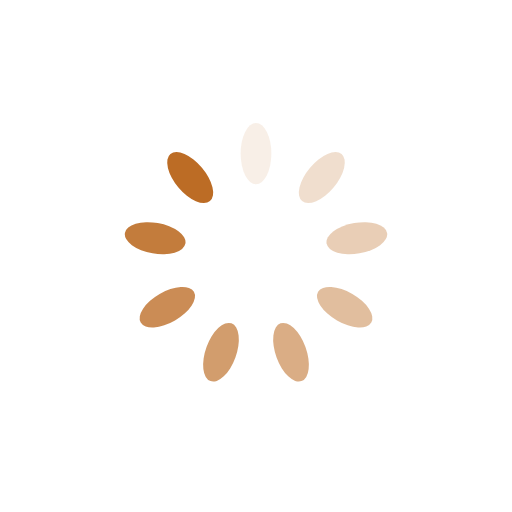
t = 0.00 s
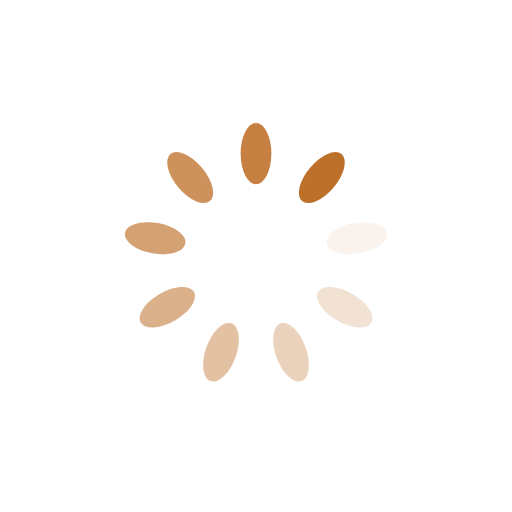
t = 0.15 s
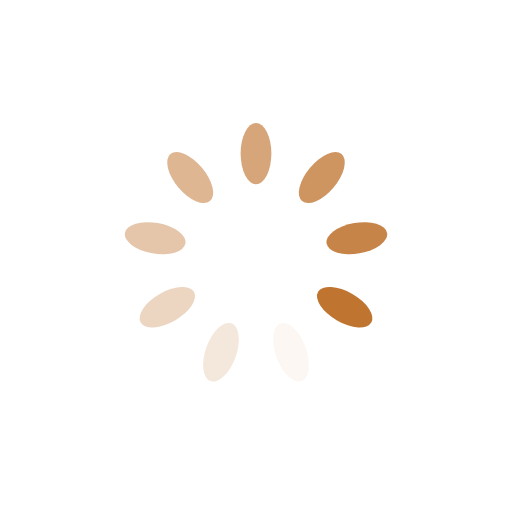
t = 0.31 s
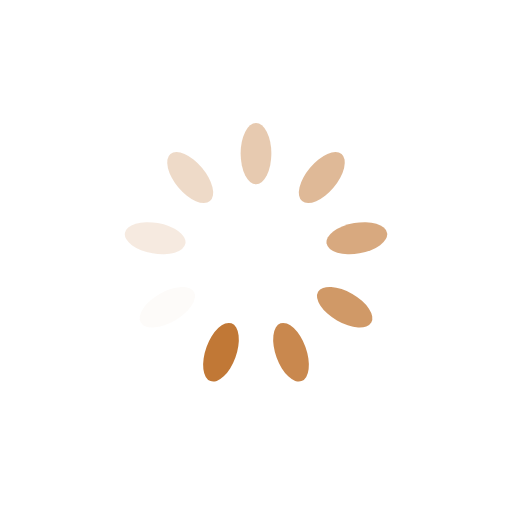
t = 0.46 s

The animated SVG that drew these frames (rendered in a browser with its animation timeline set to each time). Animation: 9 SMIL elements (animate=9); one cycle of 0.61 s, repeats indefinitely.

<?xml version="1.0" encoding="utf-8"?>
<svg xmlns="http://www.w3.org/2000/svg" xmlns:xlink="http://www.w3.org/1999/xlink" style="margin: auto; background: rgb(255, 255, 255); display: block; shape-rendering: auto;" width="200px" height="200px" viewBox="0 0 100 100" preserveAspectRatio="xMidYMid">
<g transform="rotate(0 50 50)">
  <rect x="47" y="24" rx="3" ry="6" width="6" height="12" fill="#bc6c25">
    <animate attributeName="opacity" values="1;0" keyTimes="0;1" dur="0.6097560975609756s" begin="-0.5420054200542005s" repeatCount="indefinite"></animate>
  </rect>
</g><g transform="rotate(40 50 50)">
  <rect x="47" y="24" rx="3" ry="6" width="6" height="12" fill="#bc6c25">
    <animate attributeName="opacity" values="1;0" keyTimes="0;1" dur="0.6097560975609756s" begin="-0.47425474254742545s" repeatCount="indefinite"></animate>
  </rect>
</g><g transform="rotate(80 50 50)">
  <rect x="47" y="24" rx="3" ry="6" width="6" height="12" fill="#bc6c25">
    <animate attributeName="opacity" values="1;0" keyTimes="0;1" dur="0.6097560975609756s" begin="-0.40650406504065034s" repeatCount="indefinite"></animate>
  </rect>
</g><g transform="rotate(120 50 50)">
  <rect x="47" y="24" rx="3" ry="6" width="6" height="12" fill="#bc6c25">
    <animate attributeName="opacity" values="1;0" keyTimes="0;1" dur="0.6097560975609756s" begin="-0.3387533875338753s" repeatCount="indefinite"></animate>
  </rect>
</g><g transform="rotate(160 50 50)">
  <rect x="47" y="24" rx="3" ry="6" width="6" height="12" fill="#bc6c25">
    <animate attributeName="opacity" values="1;0" keyTimes="0;1" dur="0.6097560975609756s" begin="-0.27100271002710025s" repeatCount="indefinite"></animate>
  </rect>
</g><g transform="rotate(200 50 50)">
  <rect x="47" y="24" rx="3" ry="6" width="6" height="12" fill="#bc6c25">
    <animate attributeName="opacity" values="1;0" keyTimes="0;1" dur="0.6097560975609756s" begin="-0.20325203252032517s" repeatCount="indefinite"></animate>
  </rect>
</g><g transform="rotate(240 50 50)">
  <rect x="47" y="24" rx="3" ry="6" width="6" height="12" fill="#bc6c25">
    <animate attributeName="opacity" values="1;0" keyTimes="0;1" dur="0.6097560975609756s" begin="-0.13550135501355012s" repeatCount="indefinite"></animate>
  </rect>
</g><g transform="rotate(280 50 50)">
  <rect x="47" y="24" rx="3" ry="6" width="6" height="12" fill="#bc6c25">
    <animate attributeName="opacity" values="1;0" keyTimes="0;1" dur="0.6097560975609756s" begin="-0.06775067750677506s" repeatCount="indefinite"></animate>
  </rect>
</g><g transform="rotate(320 50 50)">
  <rect x="47" y="24" rx="3" ry="6" width="6" height="12" fill="#bc6c25">
    <animate attributeName="opacity" values="1;0" keyTimes="0;1" dur="0.6097560975609756s" begin="0s" repeatCount="indefinite"></animate>
  </rect>
</g>
<!-- [ldio] generated by https://loading.io/ --></svg>
